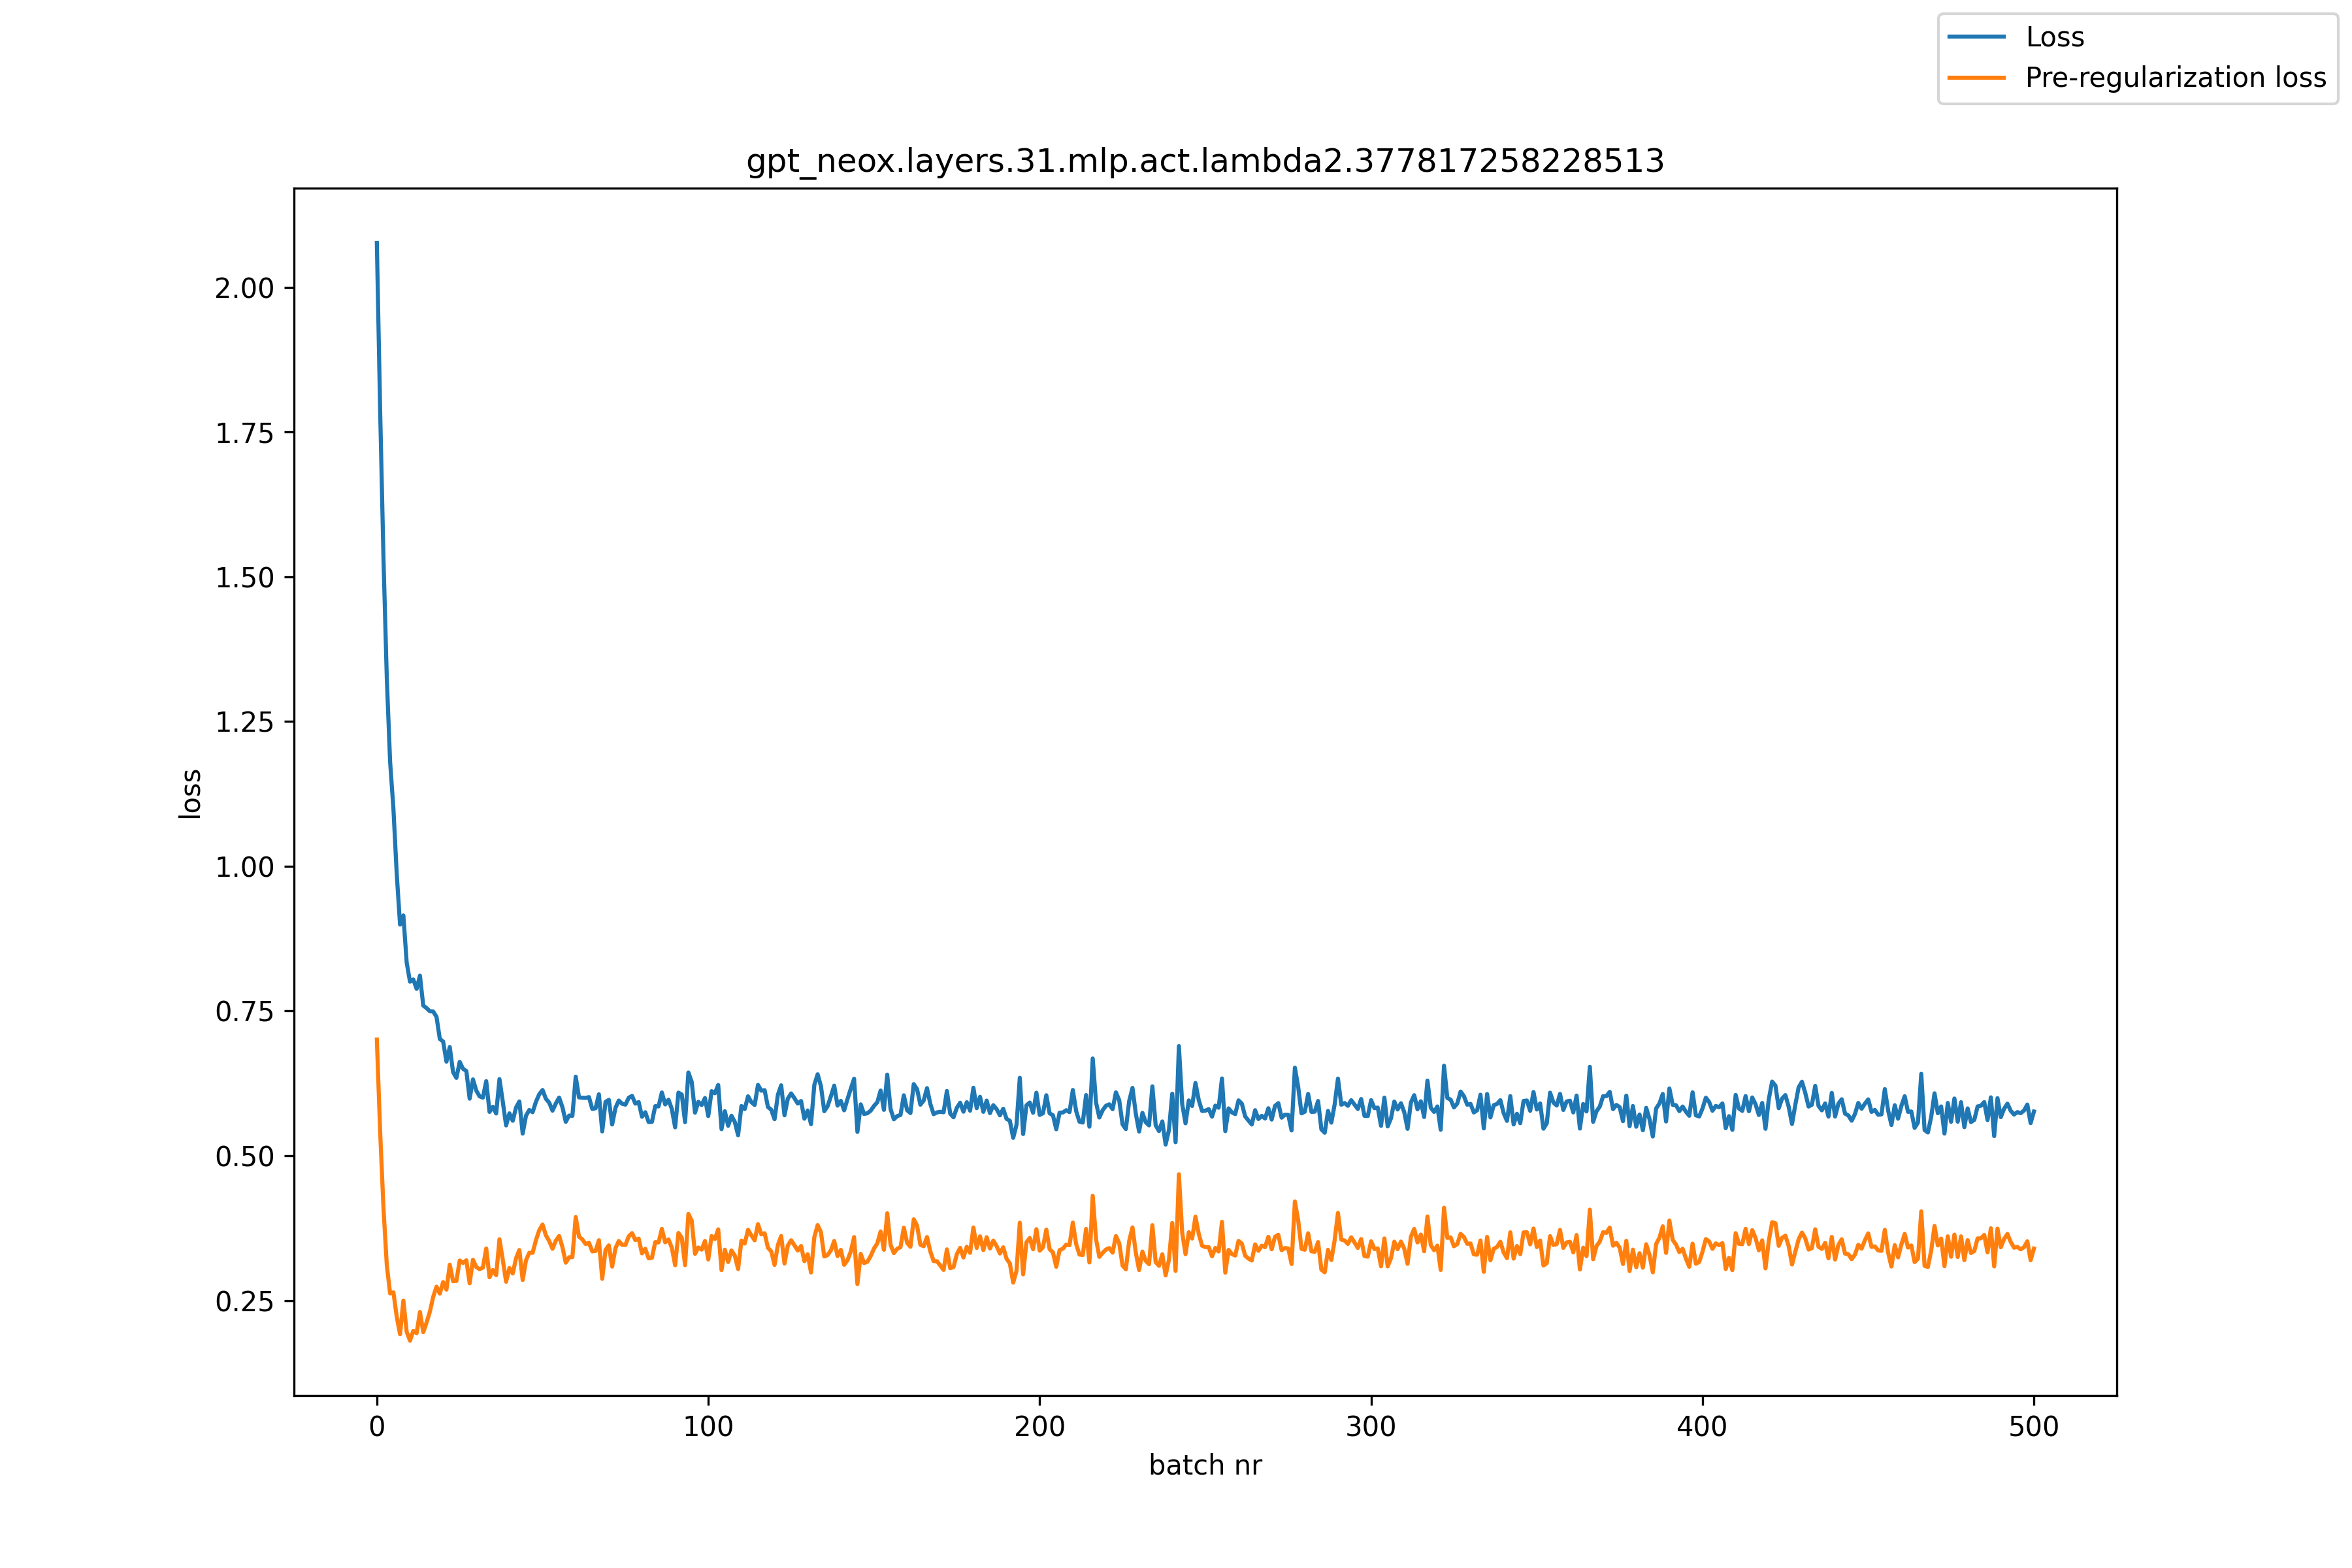

The table this chart was drawn from, first rows:
, loss, pre_reg_loss
0, 2.076, 0.7007
1, 1.786, 0.5412
2, 1.531, 0.4097
3, 1.325, 0.311
4, 1.18, 0.2624
5, 1.099, 0.2641
6, 0.9865, 0.2221
7, 0.8992, 0.1918
8, 0.915, 0.2498
9, 0.8337, 0.196
10, 0.8006, 0.1807
11, 0.8044, 0.1977
12, 0.7882, 0.1936
13, 0.8111, 0.2302
14, 0.7594, 0.1953
15, 0.755, 0.2121
16, 0.7496, 0.2307
17, 0.749, 0.2563
18, 0.74, 0.2739
19, 0.7018, 0.262
20, 0.6973, 0.2819
21, 0.6626, 0.2689
22, 0.6878, 0.3119
23, 0.6444, 0.2833
24, 0.6345, 0.2838
25, 0.6621, 0.3191
26, 0.6502, 0.315
27, 0.6464, 0.3195
28, 0.5986, 0.2797
29, 0.6319, 0.3204
30, 0.6125, 0.3079
31, 0.6026, 0.3041
32, 0.6004, 0.307
33, 0.6289, 0.3399
34, 0.5758, 0.2901
35, 0.5847, 0.3027
36, 0.573, 0.2938
37, 0.6324, 0.3558
38, 0.5932, 0.3201
39, 0.5524, 0.2824
40, 0.5733, 0.3061
41, 0.5604, 0.2967
42, 0.5833, 0.323
43, 0.5938, 0.3373
44, 0.5384, 0.2855
45, 0.5692, 0.3195
46, 0.5791, 0.3324
47, 0.5753, 0.3324
48, 0.5931, 0.3542
49, 0.6062, 0.3715
50, 0.6136, 0.3812
51, 0.5984, 0.3628
52, 0.5917, 0.3527
53, 0.5778, 0.3394
54, 0.5903, 0.3533
55, 0.6005, 0.3615
56, 0.5837, 0.3421
57, 0.5587, 0.3154
58, 0.5694, 0.3247
59, 0.5689, 0.325
... 441 more rows
